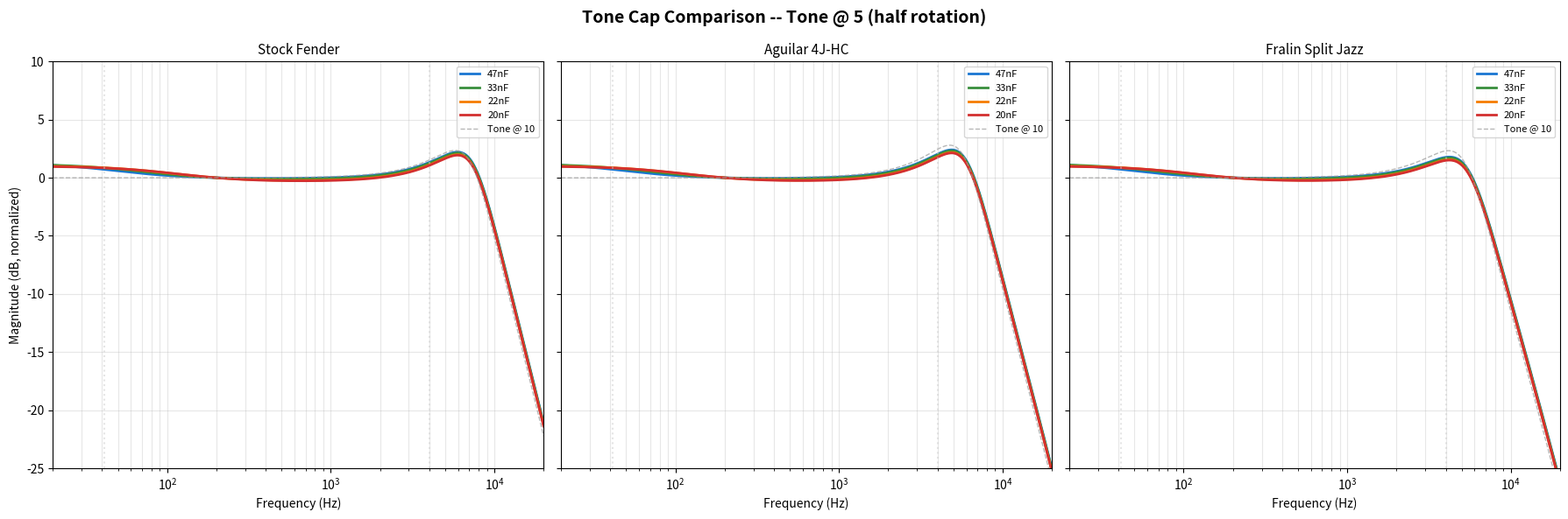
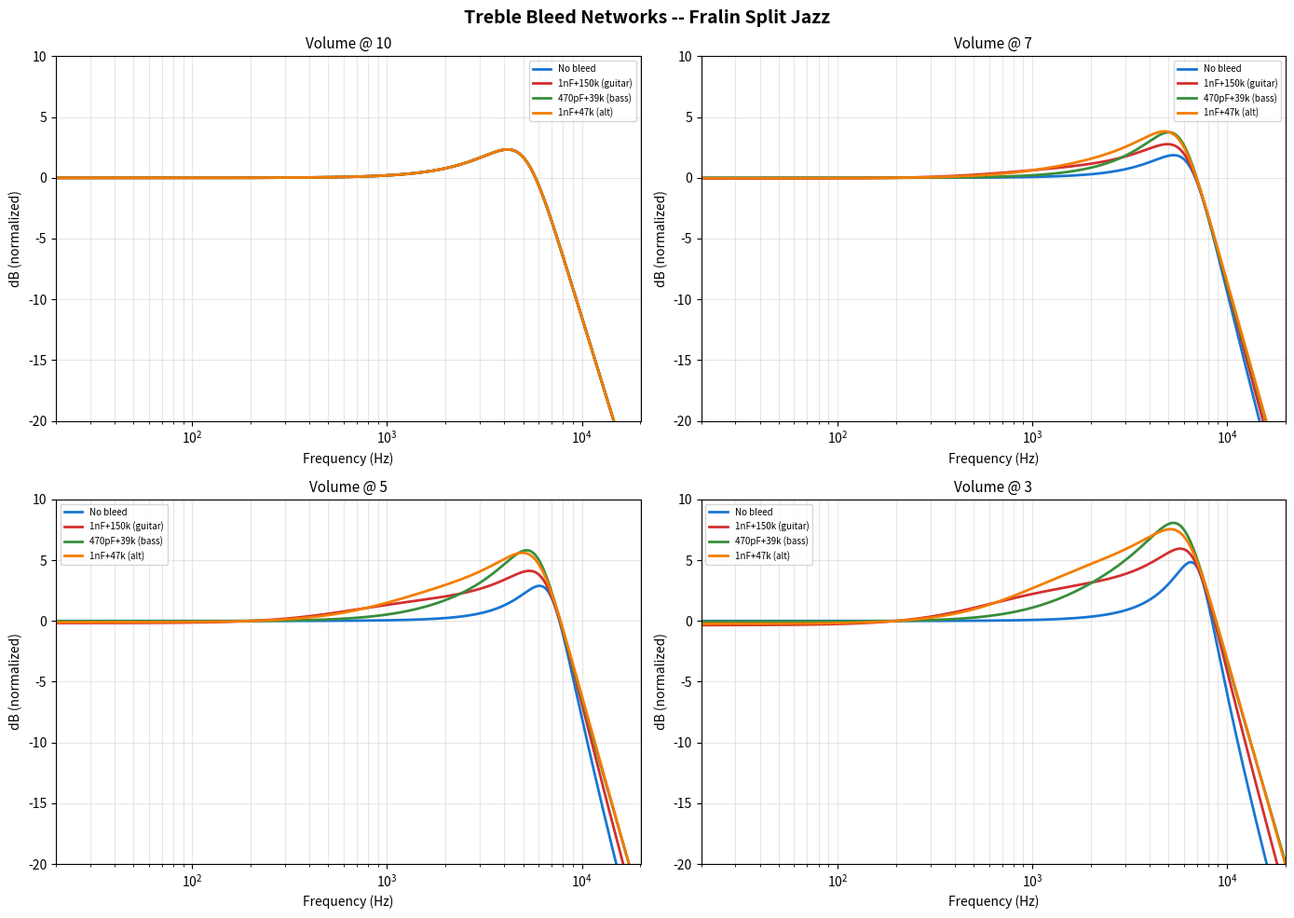
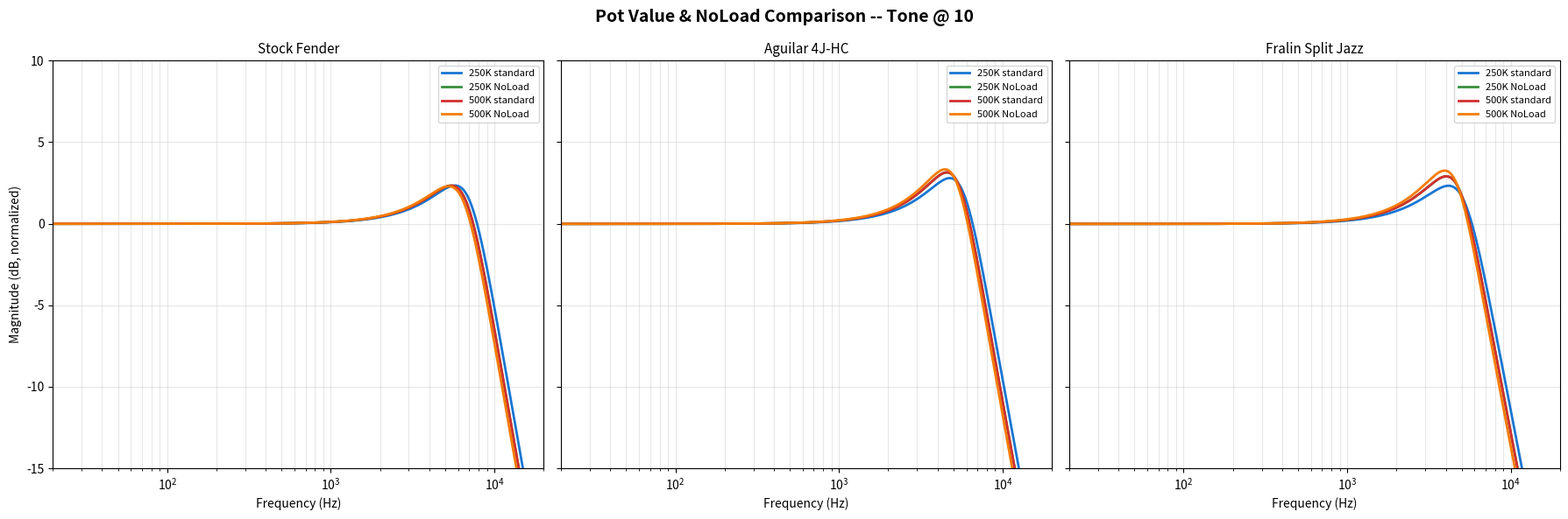
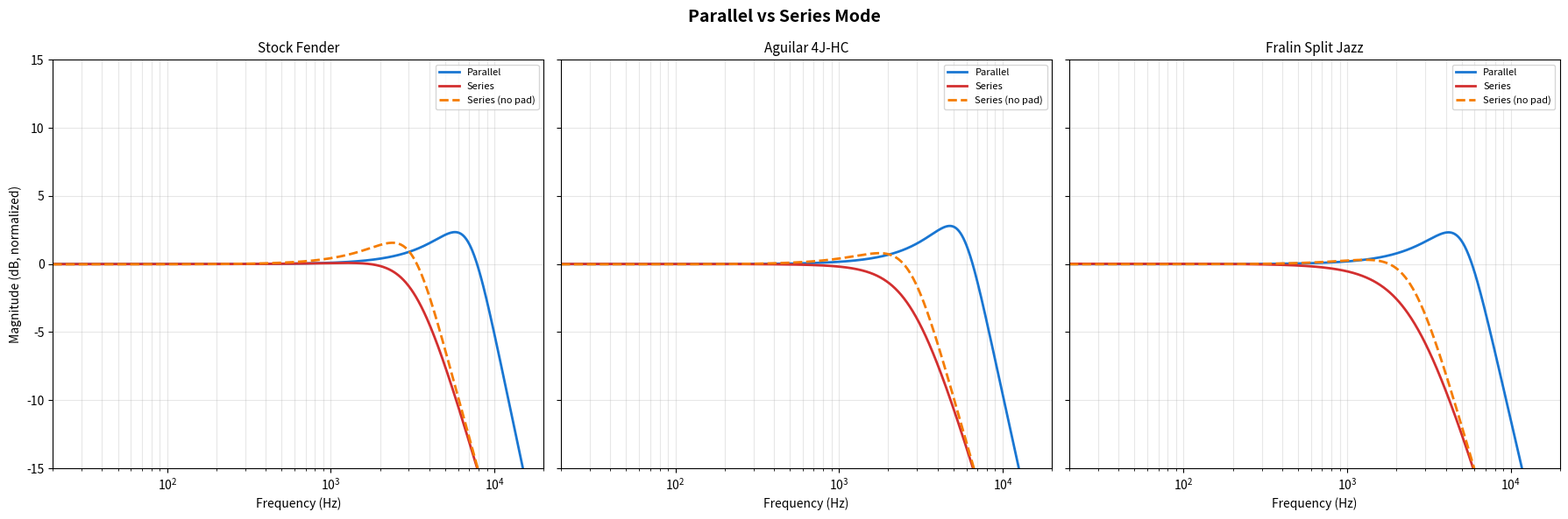
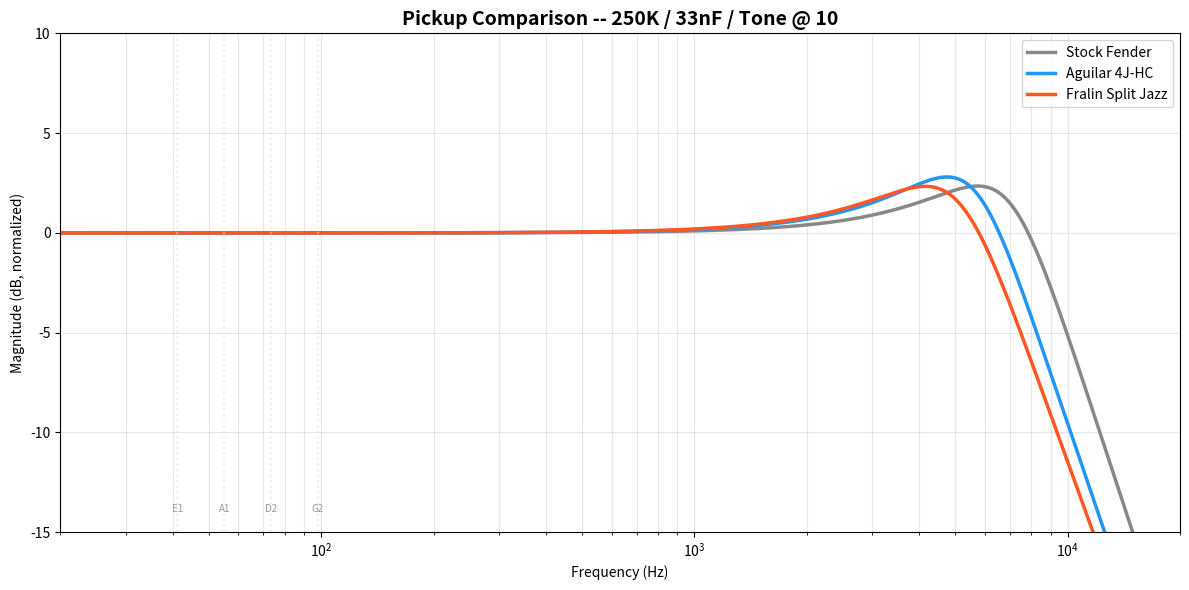

Generate these figures, in order, with matplotlib:
#!/usr/bin/env python3
"""
Jazz Bass Passive Electronics -- Frequency Response Simulator

Models the complete passive signal chain from pickup coil to interface input.
Pure math (numpy/scipy/matplotlib), no SPICE needed.

Usage:
    python3 jazz_bass_tone.py              # Full analysis + plots
    python3 jazz_bass_tone.py --summary    # Numbers only, no plots

What it answers:
    - 47nF vs 33nF vs 22nF vs 20nF tone cap comparison
    - With/without treble bleed at different volume positions
    - 250K vs 500K pot comparison
    - NoLoad vs standard pot at position 10
    - Parallel vs series pickup wiring
    - Effect of cable capacitance

Companion article: https://toyrobot.studio/series/jazz-bass-special/
"""

import os
import sys
import numpy as np
from dataclasses import dataclass, field
from typing import Optional

# =============================================================================
# PICKUP MODELS -- RLC equivalent circuits
# =============================================================================
# A passive magnetic pickup is: voltage source in series with R + L,
# with parasitic capacitance C across the coil. This creates a resonant peak.

@dataclass
class Pickup:
    """Lumped RLC model of a bass pickup."""
    name: str
    R: float       # DC resistance (ohms)
    L: float       # Inductance (henries)
    C: float       # Distributed capacitance (farads)

    @property
    def f_res(self) -> float:
        """Resonant frequency (Hz) -- the 'presence peak'."""
        return 1.0 / (2 * np.pi * np.sqrt(self.L * self.C))

    @property
    def Q_factor(self) -> float:
        """Quality factor -- how sharp the resonant peak is."""
        return (1.0 / self.R) * np.sqrt(self.L / self.C)

    def Z_series(self, f: np.ndarray) -> np.ndarray:
        """Series impedance of the pickup source (R + jomegaL)."""
        w = 2 * np.pi * f
        return self.R + 1j * w * self.L

    def Z_C(self, f: np.ndarray) -> np.ndarray:
        """Impedance of the pickup's distributed capacitance (1/jomegaC).

        This capacitance is physically across the output terminals of the coil,
        so it belongs on the LOAD side of any voltage divider -- not lumped into
        a Thevenin impedance with R+L.
        """
        w = 2 * np.pi * f
        return 1.0 / (1j * w * self.C)


# Pickup definitions -- values from specs + typical measurements
PICKUPS = {
    "stock_fender": Pickup(
        name="Stock Fender Vintage-Style",
        R=7400,        # ~7.3k neck / 7.5k bridge, averaged
        L=2.5,         # ~2.5H typical single-coil J-bass
        C=120e-12,     # ~120pF distributed capacitance
    ),
    "aguilar_4jhc": Pickup(
        name="Aguilar 4J-HC",
        R=9300,        # ~9k neck / 9.6k bridge, averaged
        L=3.5,         # Higher inductance from split-coil design
        C=130e-12,     # Slightly higher parasitic C
    ),
    "fralin_split": Pickup(
        name="Fralin Split Jazz",
        R=11750,       # ~11.5k neck / 12k bridge, averaged
        L=4.5,         # Highest inductance -- wound hot
        C=110e-12,     # Fralin's tight winding keeps C lower
    ),
}


# =============================================================================
# CIRCUIT COMPONENTS
# =============================================================================

@dataclass
class ToneCircuit:
    """Complete passive tone circuit parameters."""
    # Pots
    R_volume: float = 250e3      # Volume pot value (ohms)
    R_tone: float = 250e3        # Tone pot value (ohms)
    R_blend: float = 250e3       # Blend pot value per gang (ohms)

    # Tone cap
    C_tone: float = 47e-9        # Tone capacitor (farads)

    # Treble bleed (series network across volume pot)
    treble_bleed: bool = False
    C_bleed: float = 1e-9        # Treble bleed cap
    R_bleed: float = 150e3       # Treble bleed resistor

    # Load pad (series mode, auto-engaged)
    R_pad: float = 220e3         # Load pad resistor

    # Cable + interface
    C_cable: float = 500e-12     # ~500pF for 3m cable (typical 100pF/m)
    R_load: float = 1e6          # Interface input impedance (1M Hi-Z)

    # NoLoad pot behavior
    noload: bool = False         # True = pot disconnects at position 10


# =============================================================================
# TRANSFER FUNCTION ENGINE
# =============================================================================

def parallel(*impedances):
    """Parallel combination of complex impedances."""
    Y = sum(1.0 / (Z + 1e-30) for Z in impedances)
    return 1.0 / Y


# =============================================================================
# STRING POSITION WEIGHTING
# =============================================================================
# A pickup at position x from the bridge senses the nth harmonic with
# amplitude sin(n * pi * x / L). The bridge pickup (small x) emphasises
# upper harmonics; the neck pickup (larger x) suppresses them.

# Standard J-Bass pickup positions (fraction of scale length from bridge)
POSITION_60S_NECK = 0.28
POSITION_60S_BRIDGE = 0.13
POSITION_70S_NECK = 0.26
POSITION_70S_BRIDGE = 0.11


def string_position_weight(f, x_rel):
    """
    Harmonic amplitude envelope from pickup position on the string.

    x_rel: pickup center distance from bridge as fraction of scale length
           (e.g., 0.13 for 60s bridge, 0.28 for 60s neck)

    Physics: the nth harmonic has amplitude sin(n * pi * x / L) at pickup
    position x. This creates a comb filter whose envelope shapes the
    tonal balance -- bridge pickups get relatively more upper harmonics,
    neck pickups get a stronger fundamental.

    Averages |sin(n*pi*x)| across all 4 open strings (standard tuning),
    then smooths in log-frequency space to extract the tonal envelope
    rather than individual comb-filter teeth. Normalized to 1.0 at 200Hz.
    """
    fundamentals = np.array([41.2, 55.0, 73.4, 98.0])  # E1 A1 D2 G2

    weights = np.zeros_like(f, dtype=float)
    for f0 in fundamentals:
        n = f / f0
        weights += np.abs(np.sin(n * np.pi * x_rel))

    weights /= len(fundamentals)

    # Smooth in log-frequency space (~1/3 octave window)
    window = max(3, len(f) // 10)
    kernel = np.ones(window) / window
    weights = np.convolve(weights, kernel, mode='same')

    idx_ref = np.argmin(np.abs(f - 200))
    ref = weights[idx_ref]
    if ref > 1e-10:
        weights /= ref

    return weights


def tone_pot_impedance(R_pot: float, C_tone: float, f: np.ndarray,
                       position: float, noload: bool = False) -> np.ndarray:
    """
    Impedance of tone pot + cap network as seen from the signal node.

    position: 0.0 = full bass (cap fully engaged) to 1.0 = full treble
    noload: if True and position >= 0.99, pot disconnects (infinite Z)
    """
    w = 2 * np.pi * f

    if noload and position >= 0.99:
        return np.full_like(f, 1e12, dtype=complex)

    R_upper = max(R_pot * position, 0.1)
    R_lower = max(R_pot * (1 - position), 0.1)

    Z_cap = 1.0 / (1j * w * C_tone)
    Z_lower = parallel(R_lower + 0j, Z_cap)

    return R_upper + Z_lower


def system_response(pickup: Pickup, circuit: ToneCircuit, f: np.ndarray,
                    vol_position: float = 1.0,
                    tone_position: float = 1.0,
                    blend_position: float = 0.5,
                    series_mode: bool = False,
                    pickup_neck: Optional[Pickup] = None,
                    pickup_bridge: Optional[Pickup] = None,
                    neck_position: Optional[float] = None,
                    bridge_position: Optional[float] = None):
    """
    Full system transfer function from string vibration to interface input.

    Signal chain:
        Pickup(s) -> Blend -> Volume (+ treble bleed) -> Tone (+ cap) -> Cable -> Load

    The pickup is modelled as V_emf in series with R + L. The pickup's
    distributed capacitance C is placed on the LOAD side (across the output
    terminals), not lumped into a Thevenin impedance. This correctly produces
    a 2-pole resonant lowpass that rolls off monotonically after the peak.

    Returns dict with 'f', 'H', 'dB', 'phase'.
    """
    w = 2 * np.pi * f

    pu_n = pickup_neck if pickup_neck else pickup
    pu_b = pickup_bridge if pickup_bridge else pickup

    # Build load chain (from output backwards to pickup terminals)
    Z_cable_cap = 1.0 / (1j * w * circuit.C_cable)
    Z_interface = circuit.R_load + 0j
    Z_cable_load = parallel(Z_cable_cap, Z_interface)

    Z_tone = tone_pot_impedance(
        circuit.R_tone, circuit.C_tone, f,
        tone_position, circuit.noload
    )

    Z_at_wiper = parallel(Z_tone, Z_cable_load)

    # Volume pot
    R_upper = max(circuit.R_volume * (1 - vol_position), 0.1)
    R_lower = max(circuit.R_volume * vol_position, 0.1)

    if circuit.treble_bleed:
        Z_bleed = circuit.R_bleed + 1.0 / (1j * w * circuit.C_bleed)
        Z_input_to_wiper = parallel(R_upper + 0j * np.ones_like(f), Z_bleed)
    else:
        Z_input_to_wiper = R_upper + 0j * np.ones_like(f)

    Z_wiper_to_gnd = parallel(R_lower + 0j * np.ones_like(f), Z_at_wiper)

    H_vol = Z_wiper_to_gnd / (Z_input_to_wiper + Z_wiper_to_gnd)
    Z_vol_input = Z_input_to_wiper + Z_wiper_to_gnd

    # Pickup -> summing node transfer
    if series_mode:
        R_total = pu_n.R + pu_b.R
        L_total = pu_n.L + pu_b.L
        C_total = (pu_n.C * pu_b.C) / (pu_n.C + pu_b.C)

        Z_series = R_total + 1j * w * L_total
        Z_C_pu = 1.0 / (1j * w * C_total)

        Z_pad = circuit.R_pad + 0j
        Z_vol_padded = parallel(Z_pad, Z_vol_input)

        Z_load_at_pu = parallel(Z_C_pu, Z_vol_padded)
        H_pickup = Z_load_at_pu / (Z_series + Z_load_at_pu)

        H_total = H_pickup * H_vol

        if neck_position is not None and bridge_position is not None:
            w_n = string_position_weight(f, neck_position)
            w_b = string_position_weight(f, bridge_position)
            H_total = H_total * (w_n + w_b)

    else:
        # Parallel mode -- standard J-Bass
        blend_n = 1.0 - blend_position
        blend_b = blend_position

        R_bn = max(circuit.R_blend * (1 - blend_n), 0.1)
        R_bb = max(circuit.R_blend * (1 - blend_b), 0.1)

        both_active = blend_n >= 0.01 and blend_b >= 0.01

        if both_active:
            # Cross-loaded nodal analysis
            Z_src_n = pu_n.Z_series(f)
            Z_src_b = pu_b.Z_series(f)
            Z_Cn = pu_n.Z_C(f)
            Z_Cb = pu_b.Z_C(f)

            Vn = string_position_weight(f, neck_position) if neck_position is not None else 1.0
            Vb = string_position_weight(f, bridge_position) if bridge_position is not None else 1.0

            Y_N = 1.0 / Z_src_n + 1.0 / Z_Cn + 1.0 / R_bn
            Y_B = 1.0 / Z_src_b + 1.0 / Z_Cb + 1.0 / R_bb
            Y_S = 1.0 / R_bn + 1.0 / R_bb + 1.0 / Z_vol_input

            Y_eff = Y_S - 1.0 / (R_bn**2 * Y_N) - 1.0 / (R_bb**2 * Y_B)
            I_eff = (Vn / (Z_src_n * R_bn * Y_N) +
                     Vb / (Z_src_b * R_bb * Y_B))

            H_pickup = I_eff / Y_eff

        else:
            # Single pickup active
            responses = []
            for pu, blend_level, pos in [
                (pu_n, blend_n, neck_position),
                (pu_b, blend_b, bridge_position),
            ]:
                if blend_level < 0.01:
                    continue

                Z_series_pu = pu.Z_series(f)
                Z_C_pu = pu.Z_C(f)

                R_blend_series = max(circuit.R_blend * (1 - blend_level), 0.1)
                Z_after_blend = R_blend_series + Z_vol_input
                Z_load_at_pu = parallel(Z_C_pu, Z_after_blend)

                H_to_pu_out = Z_load_at_pu / (Z_series_pu + Z_load_at_pu)
                H_blend = Z_vol_input / Z_after_blend

                H_pu = H_to_pu_out * H_blend

                if pos is not None:
                    H_pu = H_pu * string_position_weight(f, pos)

                responses.append(H_pu)

            if responses:
                H_pickup = sum(responses)
            else:
                H_pickup = np.zeros_like(f, dtype=complex)

        H_total = H_pickup * H_vol

    # Normalize to 200Hz
    idx_200 = np.argmin(np.abs(f - 200))
    ref = np.abs(H_total[idx_200])
    if ref > 0:
        H_normalized = H_total / ref
    else:
        H_normalized = H_total

    magnitude_dB = 20 * np.log10(np.abs(H_normalized) + 1e-30)

    return {
        "f": f,
        "H": H_total,
        "dB": magnitude_dB,
        "phase": np.degrees(np.angle(H_total)),
    }


# =============================================================================
# ANALYSIS SCENARIOS
# =============================================================================

def find_resonant_peak(f, dB):
    """Find the frequency and amplitude of the resonant peak."""
    mask = f > 1000
    if not np.any(mask):
        return 0, 0
    idx = np.argmax(dB[mask])
    peak_f = f[mask][idx]
    peak_dB = dB[mask][idx]
    return peak_f, peak_dB


def print_header(title):
    print(f"\n{'='*70}")
    print(f"  {title}")
    print(f"{'='*70}")


def analyze_tone_caps(pickup, circuit_base, f):
    """Compare tone cap values at various tone positions."""
    print_header("TONE CAP COMPARISON")
    print(f"  Pickup: {pickup.name}")
    print(f"  Pickup resonance (unloaded): {pickup.f_res:.0f} Hz (Q={pickup.Q_factor:.1f})")

    caps = {
        "47nF (standard bass)": 47e-9,
        "33nF": 33e-9,
        "22nF (P-Bass style)": 22e-9,
        "20nF (Fralin recommended)": 20e-9,
    }

    tone_positions = [1.0, 0.7, 0.5, 0.3, 0.0]

    for cap_name, cap_val in caps.items():
        print(f"\n  --- {cap_name} ---")
        circuit = ToneCircuit(
            C_tone=cap_val,
            R_volume=circuit_base.R_volume,
            R_tone=circuit_base.R_tone,
            C_cable=circuit_base.C_cable,
            R_load=circuit_base.R_load,
        )
        for tp in tone_positions:
            resp = system_response(pickup, circuit, f, tone_position=tp)
            peak_f, peak_dB = find_resonant_peak(f, resp["dB"])
            passband = np.mean(resp["dB"][(f > 100) & (f < 500)])
            cutoff_mask = (resp["dB"] < passband - 3) & (f > 500)
            if np.any(cutoff_mask):
                f_cutoff = f[cutoff_mask][0]
            else:
                f_cutoff = 20000
            tone_label = f"Tone {tp*10:.0f}"
            print(f"    {tone_label:>8}: -3dB @ {f_cutoff:>6.0f} Hz | peak {peak_dB:>+5.1f}dB @ {peak_f:>5.0f} Hz")


def analyze_treble_bleed(pickup, circuit_base, f):
    """Compare treble bleed networks at different volume settings."""
    print_header("TREBLE BLEED COMPARISON")
    print(f"  Pickup: {pickup.name}")

    vol_positions = [1.0, 0.8, 0.6, 0.4]
    networks = {
        "No treble bleed": (False, 0, 0),
        "1nF + 150k (guitar spec)": (True, 1e-9, 150e3),
        "470pF + 39k (bass-scaled)": (True, 470e-12, 39e3),
        "1nF + 47k (alt bass)": (True, 1e-9, 47e3),
    }

    for net_name, (use_bleed, c_val, r_val) in networks.items():
        print(f"\n  --- {net_name} ---")
        circuit = ToneCircuit(
            R_volume=circuit_base.R_volume,
            R_tone=circuit_base.R_tone,
            C_tone=circuit_base.C_tone,
            C_cable=circuit_base.C_cable,
            R_load=circuit_base.R_load,
            treble_bleed=use_bleed,
            C_bleed=c_val,
            R_bleed=r_val,
        )
        for vp in vol_positions:
            resp = system_response(pickup, circuit, f, vol_position=vp)
            peak_f, peak_dB = find_resonant_peak(f, resp["dB"])
            idx_200 = np.argmin(np.abs(f - 200))
            idx_3k = np.argmin(np.abs(f - 3000))
            treble_balance = resp["dB"][idx_3k] - resp["dB"][idx_200]
            vol_label = f"Vol {vp*10:.0f}"
            print(f"    {vol_label:>7}: 3kHz vs 200Hz = {treble_balance:>+5.1f}dB | peak {peak_dB:>+5.1f}dB @ {peak_f:>5.0f} Hz")


def analyze_pot_values(pickup, f):
    """Compare 250K vs 500K pots."""
    print_header("POT VALUE COMPARISON: 250K vs 500K")
    print(f"  Pickup: {pickup.name}")

    for pot_val, label in [(250e3, "250K (J-Bass standard)"), (500e3, "500K (humbucker standard)")]:
        circuit = ToneCircuit(R_volume=pot_val, R_tone=pot_val, C_tone=33e-9)
        resp = system_response(pickup, circuit, f)
        peak_f, peak_dB = find_resonant_peak(f, resp["dB"])
        print(f"\n  {label}:")
        print(f"    Resonant peak: {peak_dB:>+5.1f}dB @ {peak_f:.0f} Hz")
        idx_200 = np.argmin(np.abs(f - 200))
        idx_5k = np.argmin(np.abs(f - 5000))
        brightness = resp["dB"][idx_5k] - resp["dB"][idx_200]
        print(f"    5kHz vs 200Hz: {brightness:>+5.1f}dB")
        idx_10k = np.argmin(np.abs(f - 10000))
        air = resp["dB"][idx_10k] - resp["dB"][idx_200]
        print(f"    10kHz vs 200Hz: {air:>+5.1f}dB")


def analyze_noload(pickup, circuit_base, f):
    """Compare NoLoad vs standard pot at position 10."""
    print_header("NoLoad vs STANDARD POT @ POSITION 10")
    print(f"  Pickup: {pickup.name}")

    for noload, label in [(False, "Standard CTS 250K @ 10"), (True, "Fender NoLoad @ 10")]:
        circuit = ToneCircuit(
            R_volume=circuit_base.R_volume,
            R_tone=circuit_base.R_tone,
            C_tone=circuit_base.C_tone,
            C_cable=circuit_base.C_cable,
            R_load=circuit_base.R_load,
            noload=noload,
        )
        resp = system_response(pickup, circuit, f, tone_position=1.0)
        peak_f, peak_dB = find_resonant_peak(f, resp["dB"])
        idx_200 = np.argmin(np.abs(f - 200))
        idx_5k = np.argmin(np.abs(f - 5000))
        idx_8k = np.argmin(np.abs(f - 8000))
        brightness = resp["dB"][idx_5k] - resp["dB"][idx_200]
        shimmer = resp["dB"][idx_8k] - resp["dB"][idx_200]
        print(f"\n  {label}:")
        print(f"    Peak: {peak_dB:>+5.1f}dB @ {peak_f:.0f} Hz")
        print(f"    5kHz vs 200Hz: {brightness:>+5.1f}dB")
        print(f"    8kHz vs 200Hz: {shimmer:>+5.1f}dB")


def analyze_series_parallel(f):
    """Compare parallel vs series mode across pickup sets."""
    print_header("PARALLEL vs SERIES MODE")

    for pu_key in ["stock_fender", "aguilar_4jhc", "fralin_split"]:
        pu = PICKUPS[pu_key]
        print(f"\n  --- {pu.name} ---")

        circuit = ToneCircuit(C_tone=33e-9)

        for mode, series in [("Parallel", False), ("Series", True)]:
            resp = system_response(pu, circuit, f, series_mode=series,
                                   pickup_neck=pu, pickup_bridge=pu)
            peak_f, peak_dB = find_resonant_peak(f, resp["dB"])
            idx_200 = np.argmin(np.abs(f - 200))
            idx_800 = np.argmin(np.abs(f - 800))
            idx_3k = np.argmin(np.abs(f - 3000))
            mids = resp["dB"][idx_800] - resp["dB"][idx_200]
            presence = resp["dB"][idx_3k] - resp["dB"][idx_200]
            print(f"    {mode:>8}: peak {peak_dB:>+5.1f}dB @ {peak_f:>5.0f} Hz | "
                  f"800Hz: {mids:>+5.1f}dB | 3kHz: {presence:>+5.1f}dB")


def analyze_pickup_comparison(f):
    """Compare all three pickup sets under identical conditions."""
    print_header("PICKUP COMPARISON (identical circuit)")

    circuit = ToneCircuit(C_tone=33e-9)

    for pu_key in ["stock_fender", "aguilar_4jhc", "fralin_split"]:
        pu = PICKUPS[pu_key]
        print(f"\n  --- {pu.name} ---")
        print(f"    R={pu.R:.0f} ohm  L={pu.L:.1f}H  C={pu.C*1e12:.0f}pF")
        print(f"    Unloaded resonance: {pu.f_res:.0f} Hz (Q={pu.Q_factor:.1f})")

        resp = system_response(pu, circuit, f)
        peak_f, peak_dB = find_resonant_peak(f, resp["dB"])
        idx_1k = np.argmin(np.abs(f - 1000))
        idx_3k = np.argmin(np.abs(f - 3000))
        idx_5k = np.argmin(np.abs(f - 5000))

        print(f"    Loaded resonant peak: {peak_dB:>+5.1f}dB @ {peak_f:.0f} Hz")
        print(f"    1kHz:  {resp['dB'][idx_1k]:>+5.1f}dB")
        print(f"    3kHz:  {resp['dB'][idx_3k]:>+5.1f}dB")
        print(f"    5kHz:  {resp['dB'][idx_5k]:>+5.1f}dB")


# =============================================================================
# PLOTTING
# =============================================================================

def plot_all(f, output_dir="output"):
    """Generate comparison plots."""
    try:
        import matplotlib
        matplotlib.use('Agg')
        import matplotlib.pyplot as plt
    except ImportError:
        print("\n  matplotlib not available -- skipping plots.")
        return

    os.makedirs(output_dir, exist_ok=True)

    colors = {
        "stock": "#888888",
        "aguilar": "#2196F3",
        "fralin": "#FF5722",
    }
    cap_colors = {
        "47nF": "#1976D2",
        "33nF": "#388E3C",
        "22nF": "#F57C00",
        "20nF": "#D32F2F",
    }

    # PLOT 1: Tone cap comparison
    fig, axes = plt.subplots(1, 3, figsize=(18, 6), sharey=True)
    fig.suptitle("Tone Cap Comparison -- Tone @ 5 (half rotation)", fontsize=14, fontweight='bold')

    caps = {"47nF": 47e-9, "33nF": 33e-9, "22nF": 22e-9, "20nF": 20e-9}
    pickups_list = [
        ("stock_fender", "Stock Fender"),
        ("aguilar_4jhc", "Aguilar 4J-HC"),
        ("fralin_split", "Fralin Split Jazz"),
    ]

    for ax, (pu_key, pu_label) in zip(axes, pickups_list):
        pu = PICKUPS[pu_key]
        for cap_name, cap_val in caps.items():
            circuit = ToneCircuit(C_tone=cap_val)
            resp = system_response(pu, circuit, f, tone_position=0.5)
            ax.semilogx(f, resp["dB"], linewidth=2, label=cap_name,
                        color=cap_colors[cap_name])
        circuit_ref = ToneCircuit(C_tone=33e-9)
        resp_ref = system_response(pu, circuit_ref, f, tone_position=1.0)
        ax.semilogx(f, resp_ref["dB"], '--', linewidth=1, label="Tone @ 10",
                    color="#999999", alpha=0.7)

        ax.set_title(pu_label, fontsize=11)
        ax.set_xlabel("Frequency (Hz)")
        ax.set_xlim(20, 20000)
        ax.set_ylim(-25, 10)
        ax.grid(True, which='both', alpha=0.3)
        ax.legend(fontsize=8)
        ax.axvline(41.2, color='#ccc', linestyle=':', alpha=0.5)
        ax.axvline(4000, color='#ccc', linestyle=':', alpha=0.5)

    axes[0].set_ylabel("Magnitude (dB, normalized)")
    plt.tight_layout()
    plt.savefig(os.path.join(output_dir, "tone_cap_comparison.png"), dpi=150)
    print(f"  Saved: {output_dir}/tone_cap_comparison.png")

    # PLOT 2: Treble bleed comparison
    fig, axes = plt.subplots(2, 2, figsize=(14, 10))
    fig.suptitle("Treble Bleed Networks -- Fralin Split Jazz", fontsize=14, fontweight='bold')

    pu = PICKUPS["fralin_split"]
    vol_positions = [1.0, 0.7, 0.5, 0.3]
    bleed_configs = {
        "No bleed": (False, 0, 0, "#1976D2"),
        "1nF+150k (guitar)": (True, 1e-9, 150e3, "#D32F2F"),
        "470pF+39k (bass)": (True, 470e-12, 39e3, "#388E3C"),
        "1nF+47k (alt)": (True, 1e-9, 47e3, "#F57C00"),
    }

    for ax, vp in zip(axes.flat, vol_positions):
        for bl_name, (use_bl, c_bl, r_bl, color) in bleed_configs.items():
            circuit = ToneCircuit(
                C_tone=33e-9, treble_bleed=use_bl,
                C_bleed=c_bl, R_bleed=r_bl,
            )
            resp = system_response(pu, circuit, f, vol_position=vp)
            ax.semilogx(f, resp["dB"], linewidth=2, label=bl_name, color=color)

        ax.set_title(f"Volume @ {vp*10:.0f}", fontsize=11)
        ax.set_xlabel("Frequency (Hz)")
        ax.set_ylabel("dB (normalized)")
        ax.set_xlim(20, 20000)
        ax.set_ylim(-20, 10)
        ax.grid(True, which='both', alpha=0.3)
        ax.legend(fontsize=7)

    plt.tight_layout()
    plt.savefig(os.path.join(output_dir, "treble_bleed_comparison.png"), dpi=150)
    print(f"  Saved: {output_dir}/treble_bleed_comparison.png")

    # PLOT 3: Pot values + NoLoad
    fig, axes = plt.subplots(1, 3, figsize=(18, 6), sharey=True)
    fig.suptitle("Pot Value & NoLoad Comparison -- Tone @ 10", fontsize=14, fontweight='bold')

    configs = {
        "250K standard": (250e3, False, "#1976D2"),
        "250K NoLoad": (250e3, True, "#388E3C"),
        "500K standard": (500e3, False, "#D32F2F"),
        "500K NoLoad": (500e3, True, "#F57C00"),
    }

    for ax, (pu_key, pu_label) in zip(axes, pickups_list):
        pu = PICKUPS[pu_key]
        for cfg_name, (r_pot, nl, color) in configs.items():
            circuit = ToneCircuit(R_volume=r_pot, R_tone=r_pot, C_tone=33e-9, noload=nl)
            resp = system_response(pu, circuit, f, tone_position=1.0)
            ax.semilogx(f, resp["dB"], linewidth=2, label=cfg_name, color=color)

        ax.set_title(pu_label, fontsize=11)
        ax.set_xlabel("Frequency (Hz)")
        ax.set_xlim(20, 20000)
        ax.set_ylim(-15, 10)
        ax.grid(True, which='both', alpha=0.3)
        ax.legend(fontsize=8)

    axes[0].set_ylabel("Magnitude (dB, normalized)")
    plt.tight_layout()
    plt.savefig(os.path.join(output_dir, "pot_value_comparison.png"), dpi=150)
    print(f"  Saved: {output_dir}/pot_value_comparison.png")

    # PLOT 4: Series vs Parallel
    fig, axes = plt.subplots(1, 3, figsize=(18, 6), sharey=True)
    fig.suptitle("Parallel vs Series Mode", fontsize=14, fontweight='bold')

    for ax, (pu_key, pu_label) in zip(axes, pickups_list):
        pu = PICKUPS[pu_key]
        for mode, series, color, ls in [
            ("Parallel", False, "#1976D2", "-"),
            ("Series", True, "#D32F2F", "-"),
            ("Series (no pad)", True, "#F57C00", "--"),
        ]:
            c = ToneCircuit(C_tone=33e-9, R_pad=220e3 if "no pad" not in mode else 1e12)
            resp = system_response(pu, c, f, series_mode=series,
                                   pickup_neck=pu, pickup_bridge=pu)
            ax.semilogx(f, resp["dB"], linewidth=2, label=mode,
                        color=color, linestyle=ls)

        ax.set_title(pu_label, fontsize=11)
        ax.set_xlabel("Frequency (Hz)")
        ax.set_xlim(20, 20000)
        ax.set_ylim(-15, 15)
        ax.grid(True, which='both', alpha=0.3)
        ax.legend(fontsize=8)

    axes[0].set_ylabel("Magnitude (dB, normalized)")
    plt.tight_layout()
    plt.savefig(os.path.join(output_dir, "series_parallel_comparison.png"), dpi=150)
    print(f"  Saved: {output_dir}/series_parallel_comparison.png")

    # PLOT 5: All pickups overlaid
    fig, ax = plt.subplots(1, 1, figsize=(12, 6))
    ax.set_title("Pickup Comparison -- 250K / 33nF / Tone @ 10", fontsize=14, fontweight='bold')

    pu_colors = {"stock_fender": colors["stock"], "aguilar_4jhc": colors["aguilar"],
                 "fralin_split": colors["fralin"]}
    circuit = ToneCircuit(C_tone=33e-9)

    for pu_key, pu_label in pickups_list:
        pu = PICKUPS[pu_key]
        resp = system_response(pu, circuit, f)
        ax.semilogx(f, resp["dB"], linewidth=2.5, label=pu_label,
                    color=pu_colors[pu_key])

    for note, freq in [("E1", 41.2), ("A1", 55), ("D2", 73.4), ("G2", 98)]:
        ax.axvline(freq, color='#ddd', linestyle=':', alpha=0.5)
        ax.text(freq, -14, note, ha='center', fontsize=7, color='#999')

    ax.set_xlabel("Frequency (Hz)")
    ax.set_ylabel("Magnitude (dB, normalized)")
    ax.set_xlim(20, 20000)
    ax.set_ylim(-15, 10)
    ax.grid(True, which='both', alpha=0.3)
    ax.legend(fontsize=10)
    plt.tight_layout()
    plt.savefig(os.path.join(output_dir, "pickup_comparison.png"), dpi=150)
    print(f"  Saved: {output_dir}/pickup_comparison.png")

    plt.close('all')
    print(f"\n  All plots saved to: {output_dir}/")


# =============================================================================
# MAIN
# =============================================================================

def main():
    summary_only = "--summary" in sys.argv

    f = np.logspace(np.log10(20), np.log10(20000), 1000)

    circuit_base = ToneCircuit(
        R_volume=250e3,
        R_tone=250e3,
        C_tone=33e-9,
        C_cable=500e-12,
        R_load=1e6,
    )

    print("=" * 70)
    print("  JAZZ BASS PASSIVE ELECTRONICS -- Frequency Response Analysis")
    print("=" * 70)
    print(f"\n  Base circuit: {circuit_base.R_volume/1e3:.0f}K pots, "
          f"{circuit_base.C_tone*1e9:.0f}nF tone cap, "
          f"{circuit_base.C_cable*1e12:.0f}pF cable, "
          f"{circuit_base.R_load/1e6:.0f}M load")

    pickup_for_analysis = PICKUPS["fralin_split"]

    analyze_pickup_comparison(f)
    analyze_tone_caps(pickup_for_analysis, circuit_base, f)
    analyze_treble_bleed(pickup_for_analysis, circuit_base, f)
    analyze_pot_values(pickup_for_analysis, f)
    analyze_noload(pickup_for_analysis, circuit_base, f)
    analyze_series_parallel(f)

    if not summary_only:
        print_header("GENERATING PLOTS")
        plot_all(f)

    print("\nDone.")


if __name__ == "__main__":
    main()
